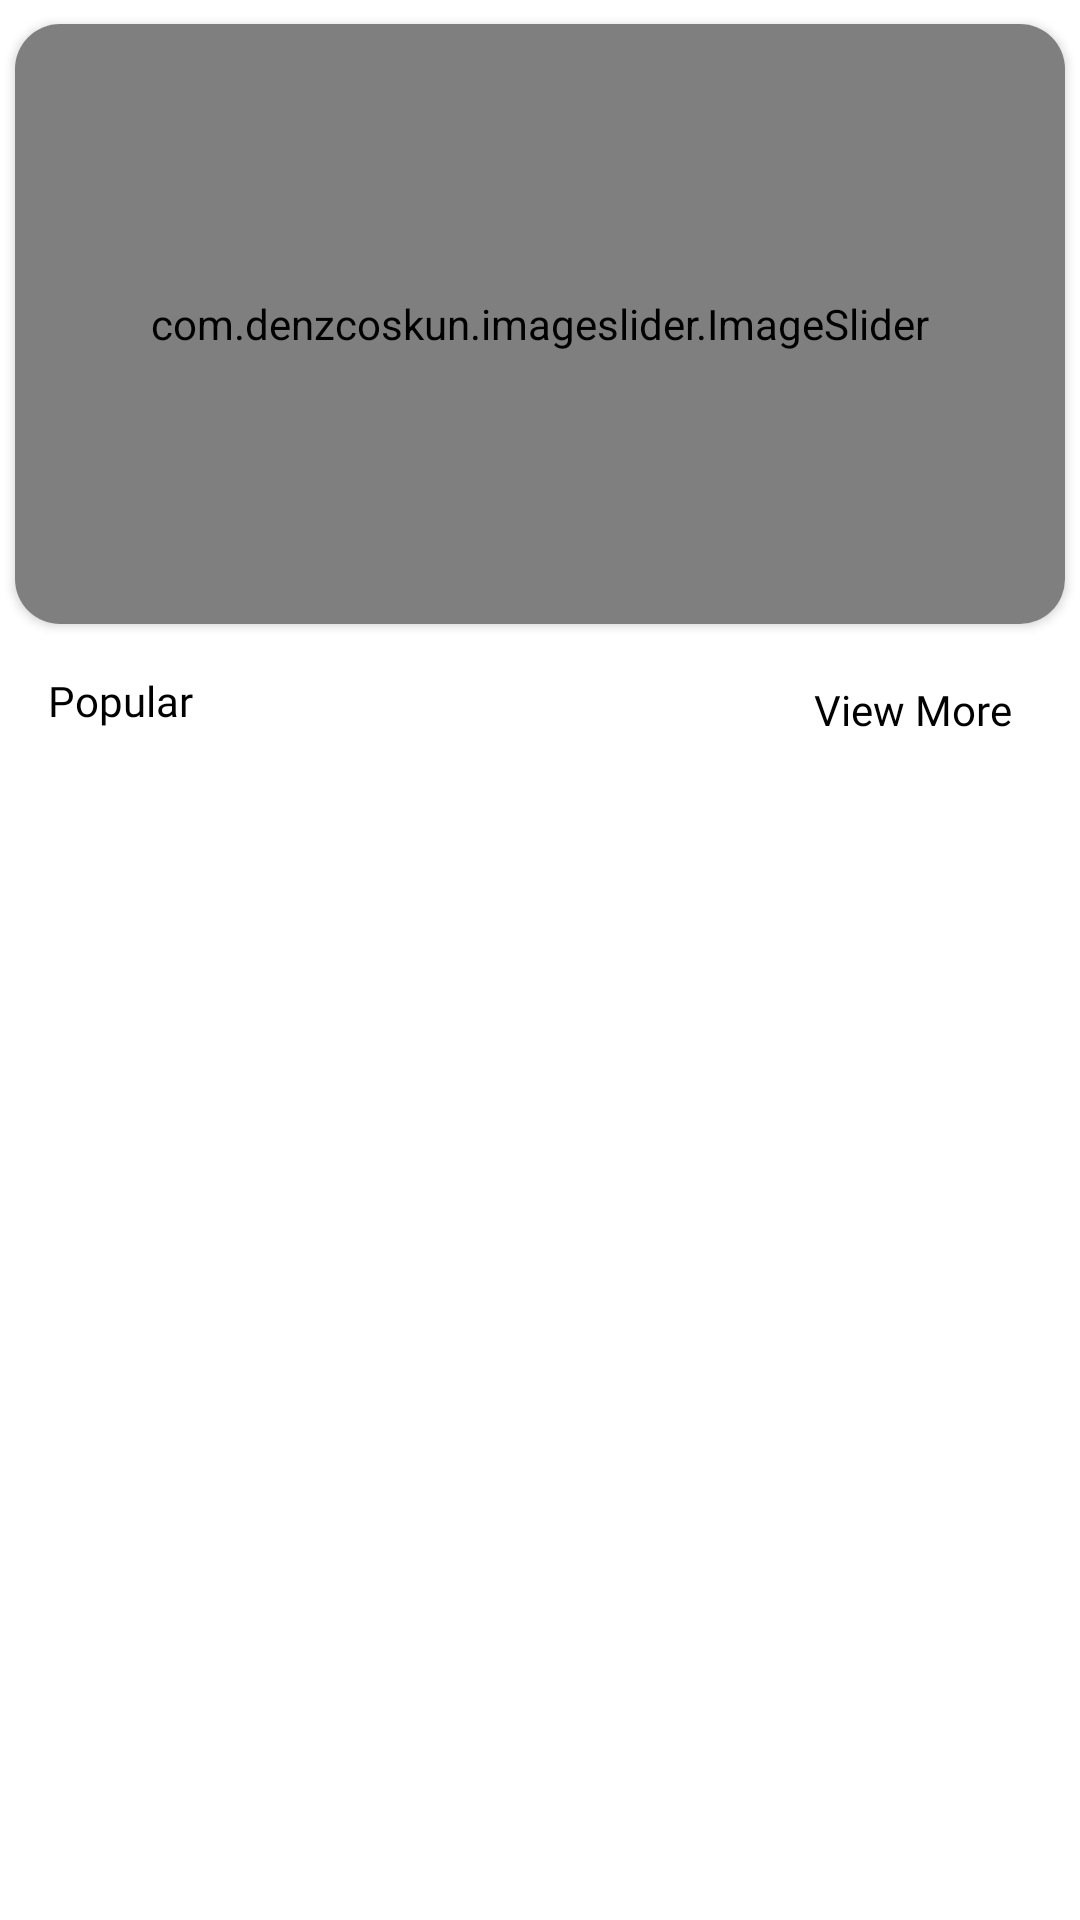

The Android layout XML behind this screen, and the referenced resources:
<!-- AndroidManifest.xml: application theme Theme.YummiBox -->
<!-- res/layout/fragment_home.xml -->
<?xml version="1.0" encoding="utf-8"?>
<androidx.constraintlayout.widget.ConstraintLayout xmlns:android="http://schemas.android.com/apk/res/android"
    xmlns:app="http://schemas.android.com/apk/res-auto"
    xmlns:tools="http://schemas.android.com/tools"
    android:layout_width="match_parent"
    android:background="@color/white"
    android:layout_height="match_parent"

    tools:context=".Fragment.HomeFragment">

    <androidx.cardview.widget.CardView
        android:id="@+id/cardView"
        android:layout_width="match_parent"
        android:layout_height="200dp"
        android:layout_marginLeft="5dp"
        android:layout_marginTop="8dp"
        android:layout_marginRight="5dp"
        app:cardCornerRadius="15dp"
        app:layout_constraintEnd_toEndOf="parent"
        app:layout_constraintStart_toStartOf="parent"
        app:layout_constraintTop_toTopOf="parent">

        <com.denzcoskun.imageslider.ImageSlider
            android:id="@+id/image_slider"
            android:layout_width="match_parent"
            android:layout_height="match_parent"
            app:iss_auto_cycle="true"
            app:iss_delay="2000"
            app:iss_no_dots="true"
            app:iss_period="2000"
            app:iss_text_align="CENTER">
        </com.denzcoskun.imageslider.ImageSlider>

    </androidx.cardview.widget.CardView>

    <androidx.recyclerview.widget.RecyclerView
        android:id="@+id/PopulerRecycleView"
        android:layout_width="match_parent"
        android:layout_height="0dp"
        android:layout_marginTop="16dp"
        tools:listitem="@layout/populer_item"
        app:layout_constraintBottom_toBottomOf="parent"
        app:layout_constraintEnd_toEndOf="parent"
        app:layout_constraintHorizontal_bias="1.0"
        app:layout_constraintStart_toStartOf="parent"
        app:layout_constraintTop_toBottomOf="@+id/viewAllMenu" />

    <TextView
        android:id="@+id/textView16"
        android:layout_width="57dp"
        android:layout_height="22dp"
        android:layout_marginLeft="16dp"
        android:layout_marginTop="16dp"
        android:fontFamily="@font/lato_bold"
        android:text="Popular"
        android:textColor="@color/black"
        app:layout_constraintStart_toStartOf="parent"
        app:layout_constraintTop_toBottomOf="@+id/cardView" />

    <TextView
        android:id="@+id/viewAllMenu"
        android:layout_width="80dp"
        android:layout_height="25dp"
        android:layout_marginTop="16dp"
        android:layout_marginRight="16dp"
        android:background="@drawable/edit_text_shape"
        android:elevation="5dp"
        android:fontFamily="@font/lato_bold"
        android:gravity="center"
        android:text="View More"
        android:textColor="@color/black"
        app:layout_constraintEnd_toEndOf="parent"
        app:layout_constraintTop_toBottomOf="@+id/cardView" />

</androidx.constraintlayout.widget.ConstraintLayout>
<!-- res/layout/populer_item.xml (included above) -->
<?xml version="1.0" encoding="utf-8"?>
<androidx.constraintlayout.widget.ConstraintLayout xmlns:android="http://schemas.android.com/apk/res/android"
    xmlns:app="http://schemas.android.com/apk/res-auto"
    xmlns:tools="http://schemas.android.com/tools"
    android:layout_width="match_parent"
    android:background="@color/white"
    android:layout_height="wrap_content">

    <androidx.cardview.widget.CardView
        android:layout_width="0dp"
        android:layout_height="87dp"
        android:layout_marginStart="8dp"
        android:layout_marginTop="10dp"
        android:layout_marginEnd="8dp"
        android:layout_marginBottom="10dp"
        app:cardCornerRadius="22dp"
        app:cardElevation="6dp"
        android:background="@color/white"
        app:layout_constraintBottom_toBottomOf="parent"
        app:layout_constraintEnd_toEndOf="parent"
        app:layout_constraintStart_toStartOf="parent"
        app:layout_constraintTop_toTopOf="parent">

        <androidx.constraintlayout.widget.ConstraintLayout
            android:layout_width="match_parent"
            android:layout_height="match_parent"
            android:background="@color/white">

            <androidx.cardview.widget.CardView
                android:id="@+id/cardView5"
                android:layout_width="70dp"
                android:layout_height="70dp"
                android:layout_marginStart="8dp"
                app:cardBackgroundColor="@color/white"
                app:cardCornerRadius="15dp"
                app:layout_constraintBottom_toBottomOf="parent"
                app:layout_constraintStart_toStartOf="parent"
                app:layout_constraintTop_toTopOf="parent">

                <ImageView
                    android:id="@+id/foodImage"
                    android:layout_width="70dp"
                    android:layout_height="70dp"
                    android:scaleType="centerCrop"
                    app:layout_constraintBottom_toBottomOf="parent"
                    app:layout_constraintStart_toStartOf="parent"
                    app:layout_constraintTop_toTopOf="parent"
                    app:layout_constraintVertical_bias="0.0"
                    tools:srcCompat="@tools:sample/avatars" />
            </androidx.cardview.widget.CardView>

            <TextView
                android:id="@+id/foodNamePopuler"
                android:layout_width="wrap_content"
                android:layout_height="wrap_content"
                android:layout_marginStart="28dp"
                android:fontFamily="@font/yeon_sung"
                android:text="Food Name"
                android:textColor="@color/black"
                android:textSize="16dp"
                app:layout_constraintBottom_toBottomOf="@+id/cardView5"
                app:layout_constraintStart_toEndOf="@+id/cardView5"
                app:layout_constraintTop_toTopOf="@+id/cardView5" />

            <TextView
                android:id="@+id/PricePopuler"
                android:layout_width="wrap_content"
                android:layout_height="wrap_content"
                android:layout_marginTop="16dp"
                android:layout_marginEnd="16dp"
                android:fontFamily="@font/lato_regular"
                android:text="$10"
                android:textColor="@color/textColor"
                android:textSize="22sp"
                app:layout_constraintEnd_toEndOf="parent"
                app:layout_constraintHorizontal_bias="0.858"
                app:layout_constraintStart_toEndOf="@+id/foodNamePopuler"
                app:layout_constraintTop_toTopOf="parent" />

            <TextView
                android:id="@+id/addToCartPopular"
                android:layout_width="80dp"
                android:layout_height="20dp"
                android:layout_marginTop="8dp"
                android:background="@drawable/addtocartshape"
                android:fontFamily="@font/lato_regular"
                android:gravity="center"
                android:text="Add To Cart"
                android:textColor="@color/white"
                app:layout_constraintEnd_toEndOf="@+id/PricePopuler"
                app:layout_constraintStart_toStartOf="@+id/PricePopuler"
                app:layout_constraintTop_toBottomOf="@+id/PricePopuler" />













        </androidx.constraintlayout.widget.ConstraintLayout>
    </androidx.cardview.widget.CardView>
</androidx.constraintlayout.widget.ConstraintLayout>
<!-- resources referenced by this layout -->
<resources>
  <color name="black">#FF000000</color>
  <color name="textColor">#ca2626</color>
  <color name="white">#FFFFFFFF</color>
  <style name="Theme.YummiBox" parent="Base.Theme.YummiBox" />
  <style name="Base.Theme.YummiBox" parent="Theme.Material3.DayNight.NoActionBar">
          
          
      </style>
</resources>
